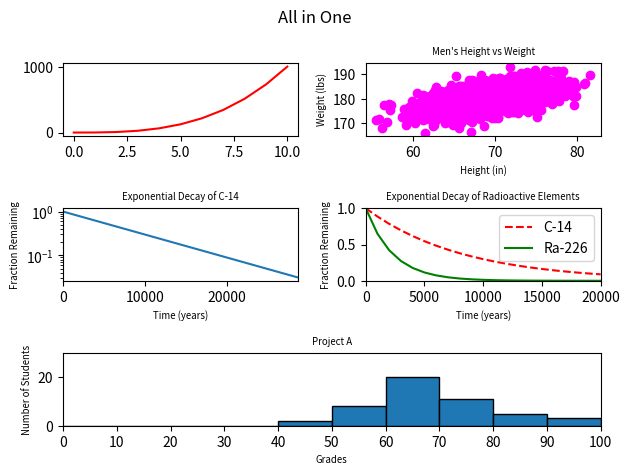

Recreate this plot in Python.
#!/usr/bin/env python3
"""to plot all 5 previous graphs in one figure"""
import numpy as np
import matplotlib.pyplot as plt


def all_in_one():
    """to plot all 5 previous graphs in one figure"""
    y0 = np.arange(0, 11) ** 3

    mean = [69, 0]
    cov = [[15, 8], [8, 15]]
    np.random.seed(5)
    x1, y1 = np.random.multivariate_normal(mean, cov, 2000).T
    y1 += 180

    x2 = np.arange(0, 28651, 5730)
    r2 = np.log(0.5)
    t2 = 5730
    y2 = np.exp((r2 / t2) * x2)

    x3 = np.arange(0, 21000, 1000)
    r3 = np.log(0.5)
    t31 = 5730
    t32 = 1600
    y31 = np.exp((r3 / t31) * x3)
    y32 = np.exp((r3 / t32) * x3)

    np.random.seed(5)
    student_grades = np.random.normal(68, 15, 50)

    fig = plt.figure()

    #1
    ax1 = fig.add_subplot(3, 2, 1)
    ax1.plot(y0, color='red')

    #2
    ax2 = fig.add_subplot(3, 2, 2)
    ax2.set_xlabel('Height (in)', fontsize='x-small')
    ax2.set_ylabel('Weight (lbs)', fontsize='x-small')
    ax2.set_title('Men\'s Height vs Weight', fontsize='x-small')
    ax2.scatter(x1, y1, color='magenta', marker='o')

    #3
    ax3 = fig.add_subplot(3, 2, 3)
    ax3.set_xlabel('Time (years)', fontsize='x-small')
    ax3.set_ylabel('Fraction Remaining', fontsize='x-small')
    ax3.set_title('Exponential Decay of C-14', fontsize='x-small')
    ax3.set_yscale('log')
    ax3.set_xlim((0, 28650))
    ax3.plot(x2, y2)

    #4
    ax4 = fig.add_subplot(3, 2, 4)
    ax4.set_xlabel('Time (years)', fontsize='x-small')
    ax4.set_ylabel('Fraction Remaining', fontsize='x-small')
    ax4.set_title('Exponential Decay of Radioactive Elements', fontsize='x-small')
    ax4.set_xlim((0, 20000))
    ax4.set_ylim((0, 1))
    ax4.plot(x3, y31, 'r--', label='C-14')
    ax4.plot(x3, y32, 'g-', label='Ra-226')
    ax4.legend(loc='upper right')

    #5
    ax5 = fig.add_subplot(3, 1, 3)
    ax5.hist(student_grades,
             bins=[0, 10, 20, 30, 40, 50, 60, 70, 80, 90, 100],
             edgecolor='black')
    ax5.set_xlabel('Grades', fontsize='x-small')
    ax5.set_ylabel('Number of Students', fontsize='x-small')
    ax5.set_title('Project A', fontsize='x-small')
    ax5.set_xlim((0, 100))
    ax5.set_xticks(np.arange(0, 101, 10))
    ax5.set_ylim((0, 30))


    plt.suptitle("All in One")
    plt.tight_layout()
    plt.show()

all_in_one()